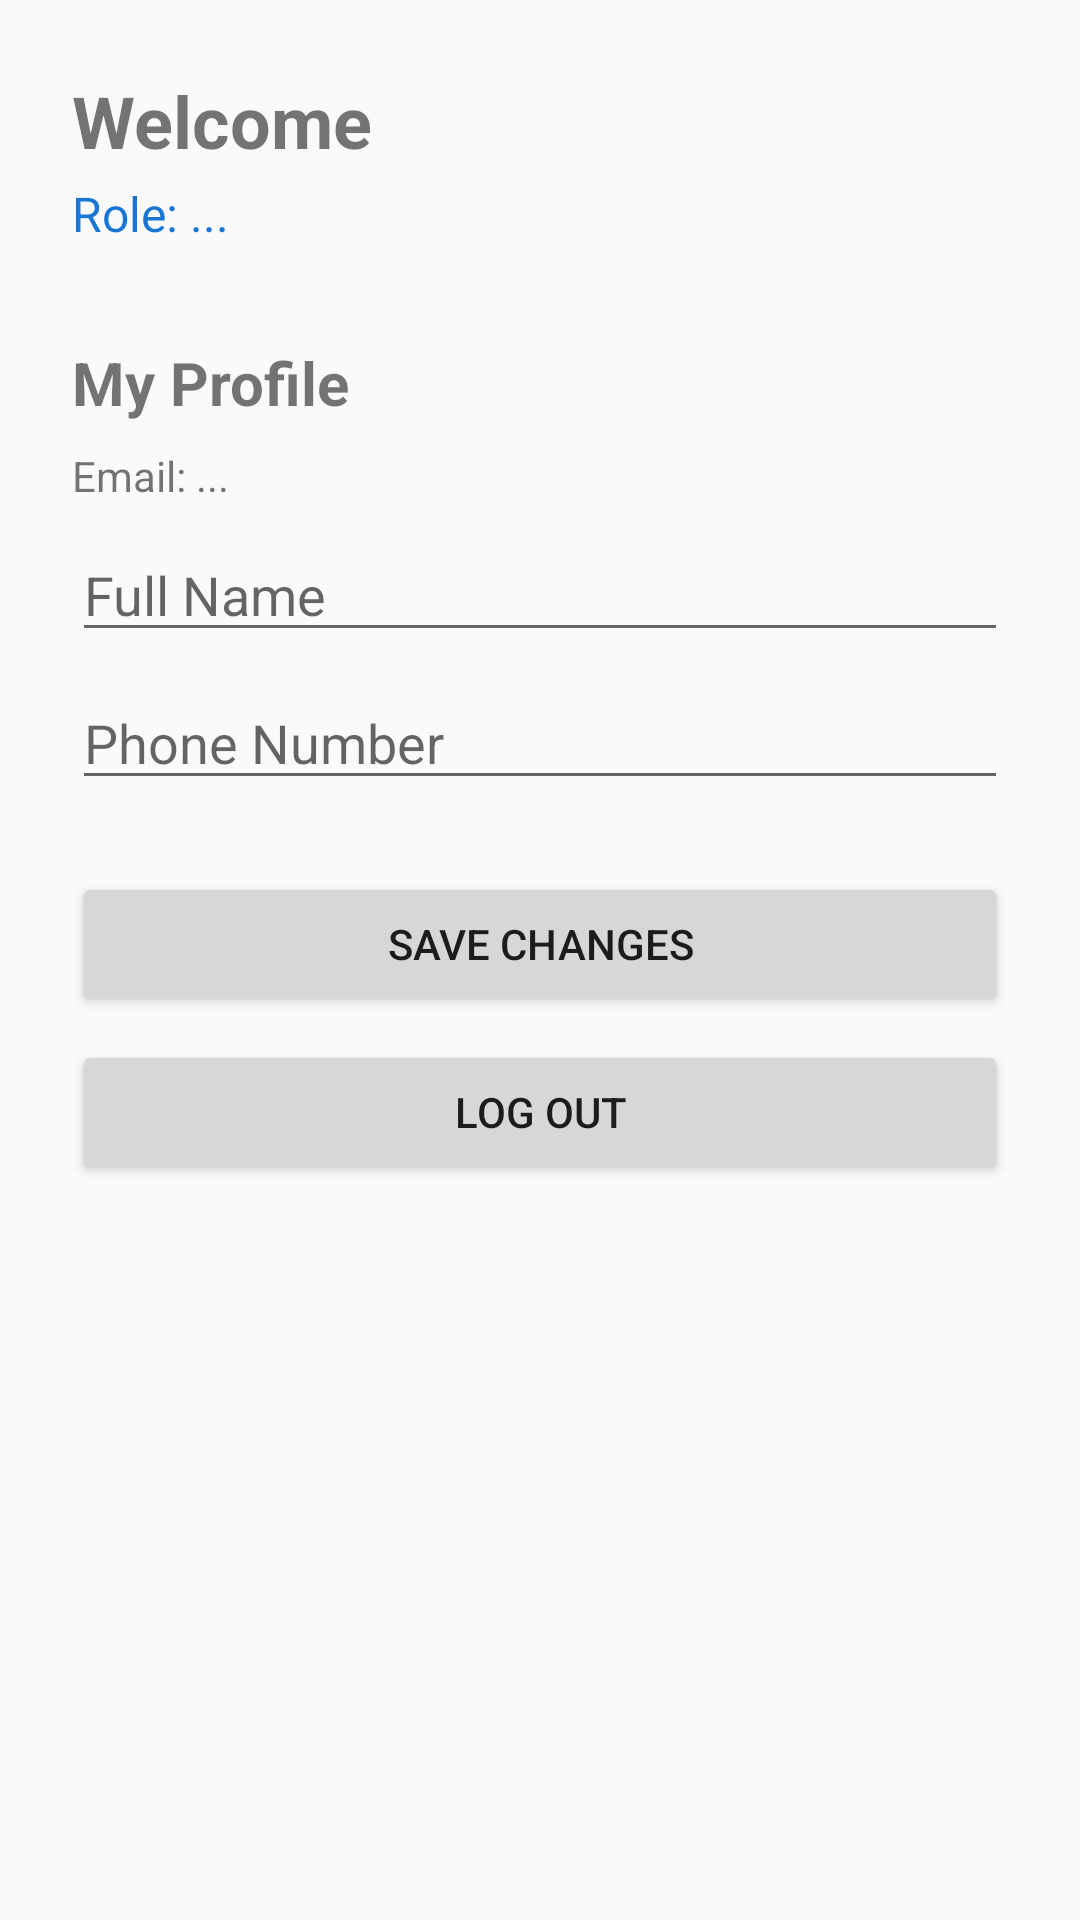

The Android layout XML behind this screen, and the referenced resources:
<!-- AndroidManifest.xml: application theme Theme.GucFood -->
<!-- res/layout/activity_home.xml -->
<?xml version="1.0" encoding="utf-8"?>
<ScrollView xmlns:android="http://schemas.android.com/apk/res/android"
    android:layout_width="match_parent"
    android:layout_height="match_parent"
    android:fillViewport="true">

    <LinearLayout
        android:layout_width="match_parent"
        android:layout_height="wrap_content"
        android:orientation="vertical"
        android:padding="24dp">

        <TextView
            android:id="@+id/textWelcome"
            android:layout_width="match_parent"
            android:layout_height="wrap_content"
            android:text="Welcome"
            android:textSize="24sp"
            android:textStyle="bold" />

        <TextView
            android:id="@+id/textRole"
            android:layout_width="match_parent"
            android:layout_height="wrap_content"
            android:layout_marginTop="4dp"
            android:text="Role: ..."
            android:textColor="#1976D2"
            android:textSize="16sp" />

        <TextView
            android:layout_width="match_parent"
            android:layout_height="wrap_content"
            android:layout_marginTop="32dp"
            android:text="My Profile"
            android:textSize="20sp"
            android:textStyle="bold" />

        <TextView
            android:id="@+id/textEmail"
            android:layout_width="match_parent"
            android:layout_height="wrap_content"
            android:layout_marginTop="8dp"
            android:text="Email: ..." />

        <EditText
            android:id="@+id/editTextName"
            android:layout_width="match_parent"
            android:layout_height="wrap_content"
            android:layout_marginTop="8dp"
            android:hint="Full Name"
            android:inputType="textPersonName" />

        <EditText
            android:id="@+id/editTextPhone"
            android:layout_width="match_parent"
            android:layout_height="wrap_content"
            android:layout_marginTop="8dp"
            android:hint="Phone Number"
            android:inputType="phone" />

        <Button
            android:id="@+id/buttonSave"
            android:layout_width="match_parent"
            android:layout_height="wrap_content"
            android:layout_marginTop="24dp"
            android:text="Save Changes" />

        <Button
            android:id="@+id/buttonLogout"
            android:layout_width="match_parent"
            android:layout_height="wrap_content"
            android:layout_marginTop="8dp"
            android:text="Log Out" />

    </LinearLayout>
</ScrollView>
<!-- resources referenced by this layout -->
<resources>
  <style name="Theme.GucFood" parent="Base.Theme.GucFood" />
  <style name="Base.Theme.GucFood" parent="Theme.AppCompat.Light.NoActionBar">
          
          
      </style>
</resources>
